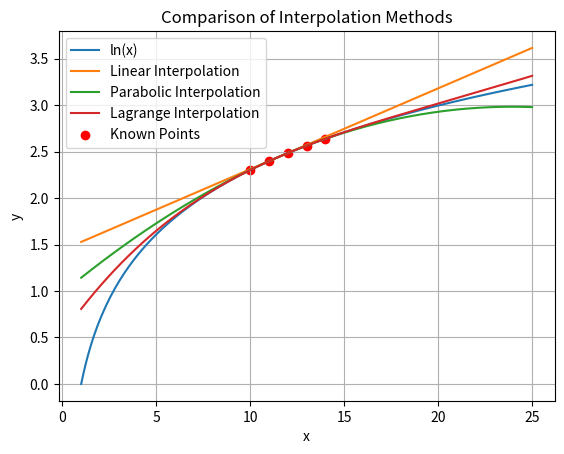

The matplotlib source for this figure:
import numpy as np
import matplotlib.pyplot as plt
from scipy.interpolate import lagrange

# 已知点
x_known = np.array([10, 11, 12, 13, 14])
y_known = np.array([2.3026, 2.3979, 2.4849, 2.5649, 2.6391])

# 使用拉格朗日插值计算多项式（拉格朗日插值）
poly = lagrange(x_known, y_known)

# 定义ln函数
def ln_function(x):
    return np.log(x)

# 计算ln函数在相同的x值上的值
x_values = np.linspace(1, 25, 200)
y_ln = ln_function(x_values)

# 计算线性插值
x_known_linear = [11, 12]
y_known_linear = [2.3979, 2.4849]
poly_linear = lagrange(x_known_linear, y_known_linear)
y_linear = poly_linear(x_values)

# 计算抛物线插值
x_known_parabolic = [11, 12, 13]
y_known_parabolic = [2.3979, 2.4849, 2.5649]
poly_parabolic = lagrange(x_known_parabolic, y_known_parabolic)
y_parabolic = poly_parabolic(x_values)

# 绘图
plt.plot(x_values, y_ln, label='ln(x)')
plt.plot(x_values, y_linear, label='Linear Interpolation')
plt.plot(x_values, y_parabolic, label='Parabolic Interpolation')
plt.plot(x_values, poly(x_values), label='Lagrange Interpolation')
plt.scatter(x_known, y_known, color='red', label='Known Points')
plt.xlabel('x')
plt.ylabel('y')
plt.title('Comparison of Interpolation Methods')
plt.legend()
plt.grid(True)
plt.show()
